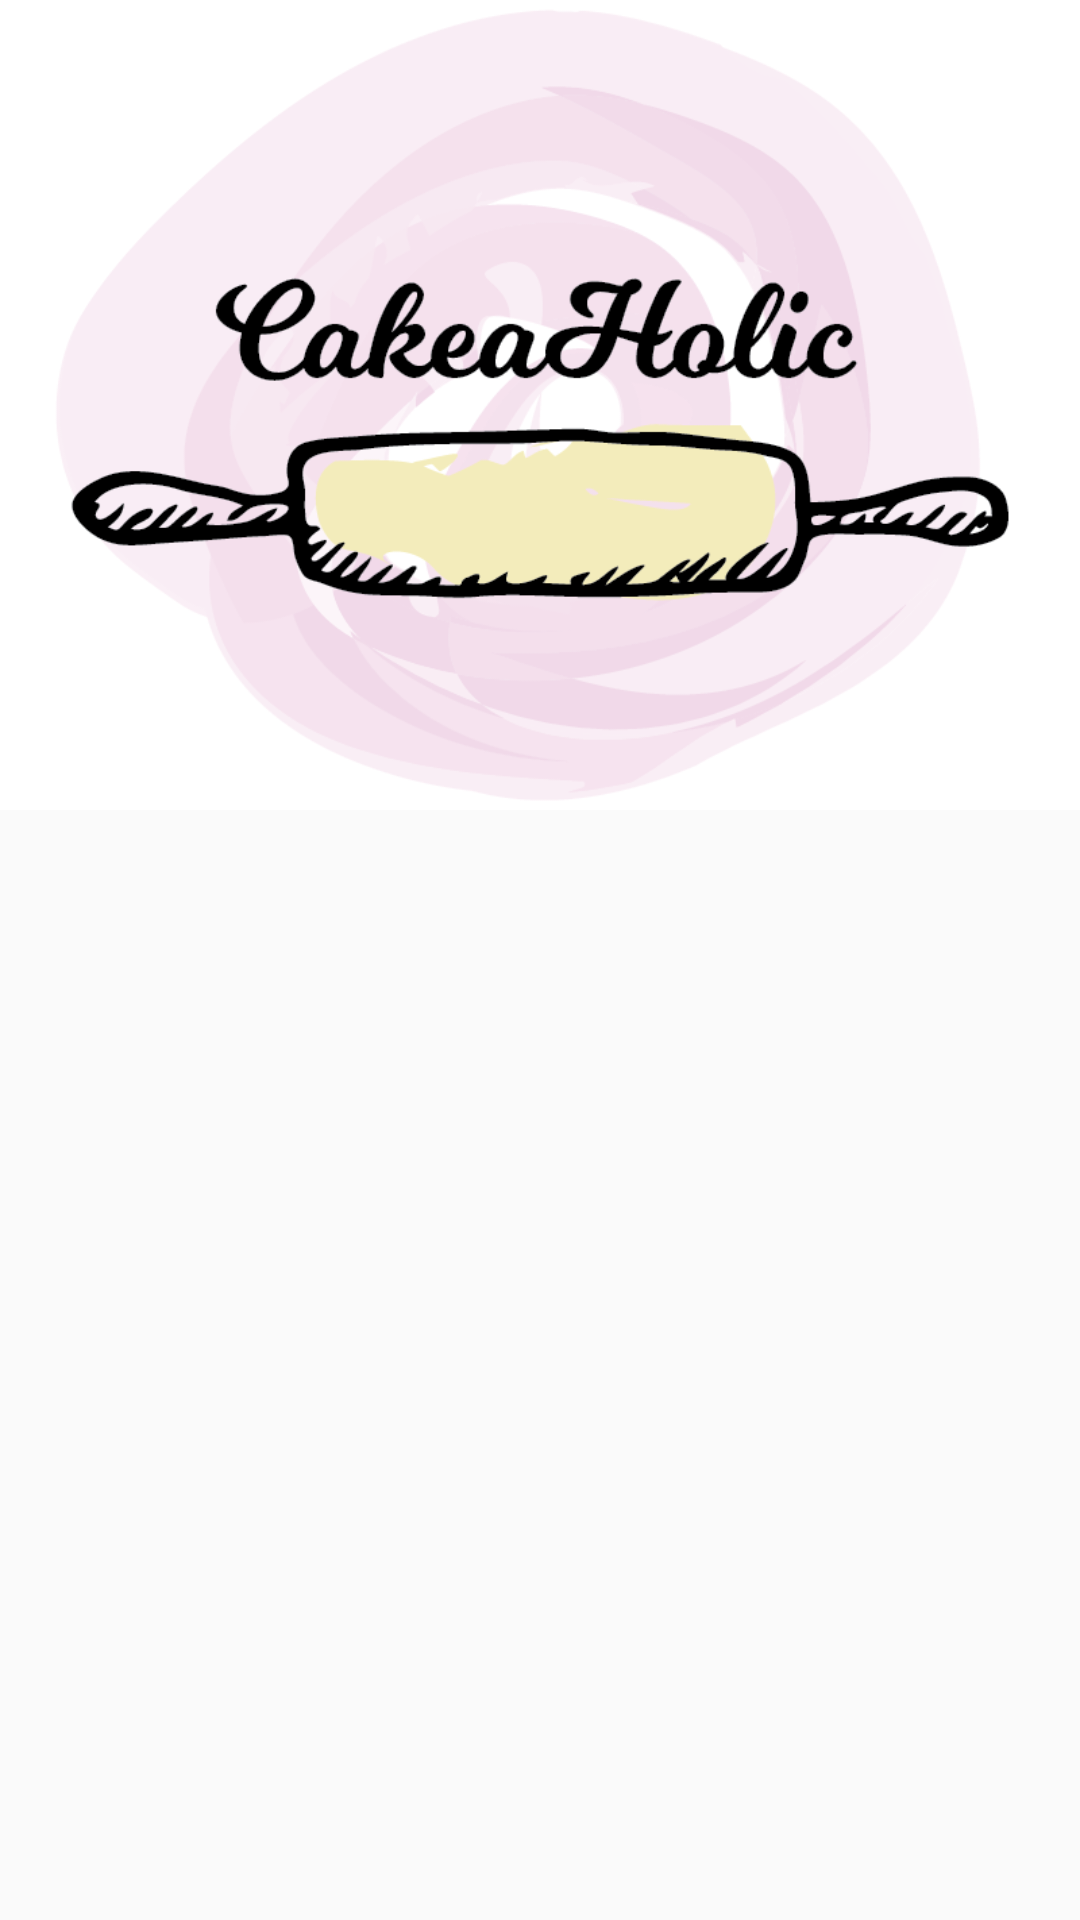

Layout XML and referenced resources for this Android screen:
<!-- AndroidManifest.xml: application theme AppTheme -->
<!-- res/layout/lyt_drawer_header.xml -->
<?xml version="1.0" encoding="utf-8"?>
<LinearLayout xmlns:android="http://schemas.android.com/apk/res/android"
    android:layout_width="match_parent"
    android:layout_height="match_parent"
    android:orientation="vertical" >

    <ImageView
        android:id="@+id/imageView1"
        android:layout_width="match_parent"
        android:layout_height="wrap_content"
        android:adjustViewBounds="true"
        android:src="@drawable/logo" />

</LinearLayout>
<!-- resources referenced by this layout -->
<resources>
  <!-- drawable logo: png bitmap (drawable, 64515 bytes) -->
  <style name="AppTheme" parent="Theme.AppCompat.Light.NoActionBar">
          
          <item name="colorPrimary">@color/colorPrimary</item>
          <item name="colorPrimaryDark">@color/colorPrimaryDark</item>
          <item name="colorAccent">@color/colorAccent</item>
      </style>
  <!-- not gathered from this repository: default colours our renderer supplied (Android Studio template values) -->
  <color name="colorPrimary">#FF6200EE</color>
  <color name="colorPrimaryDark">#FF3700B3</color>
  <color name="colorAccent">#FF03DAC5</color>
</resources>
